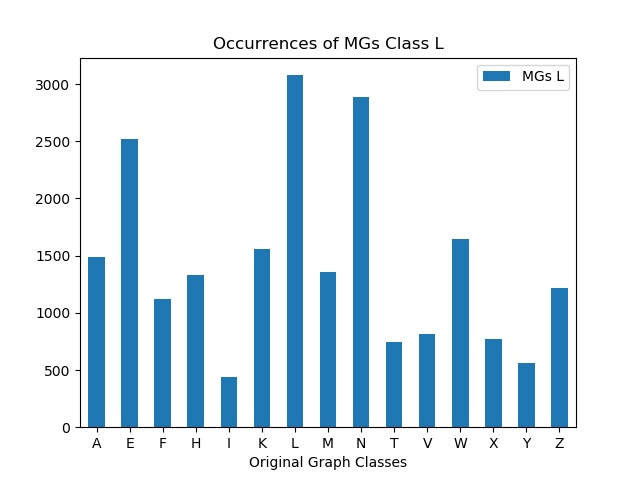

The data file committed next to this chart (first rows):
, MGs L
A, 1486
E, 2522
F, 1119
H, 1329
I, 439
K, 1558
L, 3077
M, 1361
N, 2889
T, 742
V, 815
W, 1644
X, 768
Y, 558
Z, 1217
